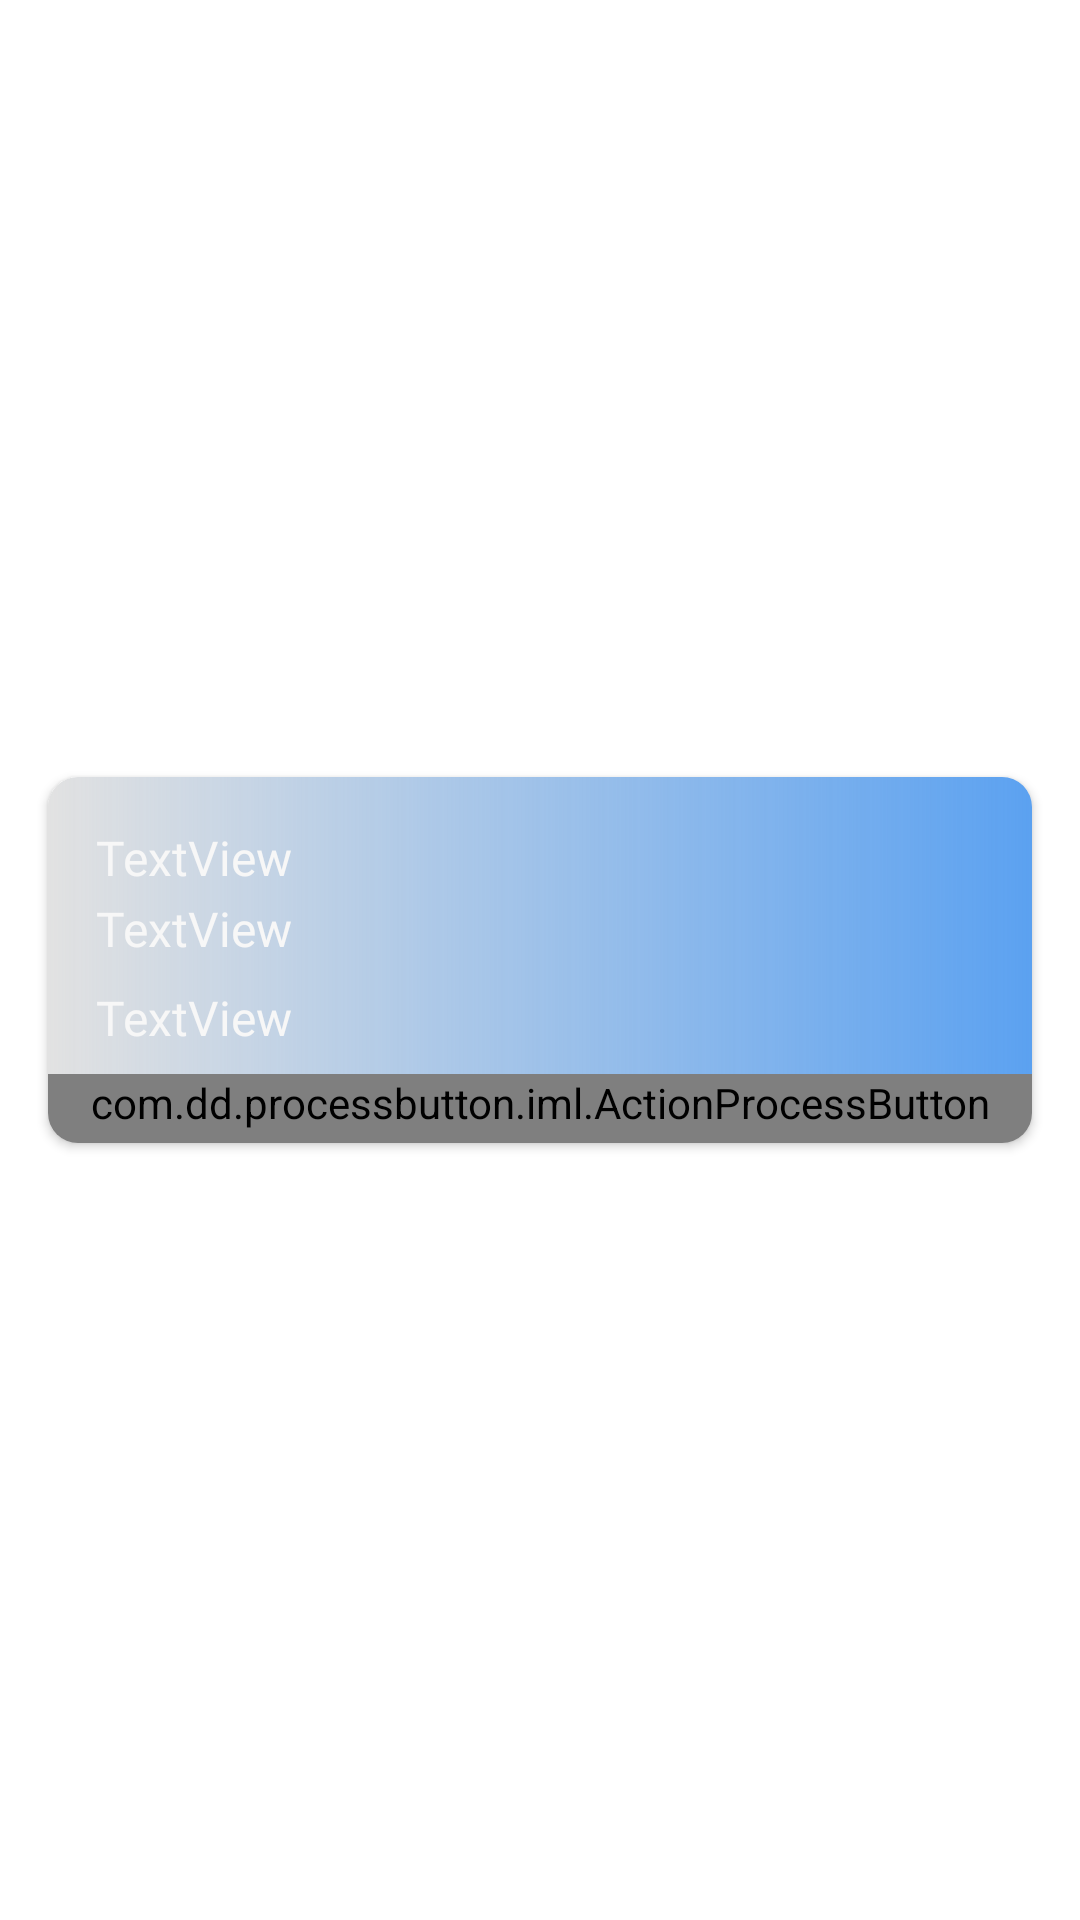

Produce the Android XML layout that renders to this screen, including the resource entries it uses.
<!-- AndroidManifest.xml: application theme Theme.Prototipo -->
<!-- res/layout/vacuna_aviso_list_item.xml -->
<?xml version="1.0" encoding="utf-8"?>
<androidx.constraintlayout.widget.ConstraintLayout xmlns:android="http://schemas.android.com/apk/res/android"
    xmlns:app="http://schemas.android.com/apk/res-auto"
    xmlns:custom="http://schemas.android.com/apk/res-auto"
    xmlns:tools="http://schemas.android.com/tools"
    android:layout_width="match_parent"
    android:layout_height="wrap_content">

    <androidx.cardview.widget.CardView
        android:id="@+id/cardView"
        android:layout_width="0dp"
        android:layout_height="wrap_content"
        android:layout_margin="16sp"
        android:layout_marginStart="16dp"
        android:layout_marginEnd="16dp"
        android:clickable="false"
        android:focusable="auto"
        android:foreground="?android:attr/selectableItemBackground"
        app:cardBackgroundColor="#E2E2E2"
        app:cardCornerRadius="10dp"
        app:layout_constraintBottom_toBottomOf="parent"
        app:layout_constraintEnd_toEndOf="parent"
        app:layout_constraintStart_toStartOf="parent"
        app:layout_constraintTop_toTopOf="parent">

        <androidx.constraintlayout.widget.ConstraintLayout
            android:layout_width="match_parent"
            android:layout_height="match_parent">

            <androidx.constraintlayout.widget.ConstraintLayout
                android:id="@+id/constraintLayout3"
                android:layout_width="match_parent"
                android:layout_height="wrap_content"
                android:background="@drawable/blue_gradient1"
                app:layout_constraintBottom_toTopOf="@+id/btnConfir"
                app:layout_constraintEnd_toEndOf="parent"
                app:layout_constraintStart_toStartOf="parent"
                app:layout_constraintTop_toTopOf="parent">

                <TextView
                    android:id="@+id/tvMensajeVacuna"
                    style="@style/texto_inverse"
                    android:layout_width="0dp"
                    android:layout_height="wrap_content"
                    android:fontFamily="@font/lato"
                    android:layout_marginStart="16dp"
                    android:layout_marginTop="16dp"
                    android:layout_marginEnd="16dp"
                    android:text="TextView"
                    app:layout_constraintEnd_toEndOf="parent"
                    app:layout_constraintStart_toStartOf="parent"
                    app:layout_constraintTop_toTopOf="parent" />

                <TextView
                    android:id="@+id/tvFecha"
                    style="@style/texto_inverse"
                    android:fontFamily="@font/lato"
                    android:layout_width="0dp"
                    android:layout_height="wrap_content"
                    android:layout_marginTop="2dp"
                    android:layout_marginEnd="16dp"
                    android:text="TextView"
                    app:layout_constraintEnd_toEndOf="parent"
                    app:layout_constraintStart_toStartOf="@+id/tvMensajeVacuna"
                    app:layout_constraintTop_toBottomOf="@+id/tvMensajeVacuna" />

                <TextView
                    android:id="@+id/tvTipo"
                    style="@style/texto_inverse"
                    android:layout_width="0dp"
                    android:layout_height="wrap_content"
                    android:layout_marginTop="8dp"
                    android:layout_marginEnd="16dp"
                    android:layout_marginBottom="8dp"
                    android:fontFamily="@font/lato"
                    android:text="TextView"
                    app:layout_constraintBottom_toBottomOf="parent"
                    app:layout_constraintEnd_toEndOf="parent"
                    app:layout_constraintStart_toStartOf="@+id/tvFecha"
                    app:layout_constraintTop_toBottomOf="@+id/tvFecha" />
            </androidx.constraintlayout.widget.ConstraintLayout>

            <com.dd.processbutton.iml.ActionProcessButton
                android:id="@+id/btnConfir"
                android:layout_width="match_parent"
                android:layout_height="wrap_content"
                android:background="@drawable/bg_btn_circular_red"
                android:paddingBottom="4dp"
                android:text="@string/string_confirmar_asistencia"
                android:textAllCaps="true"
                android:fontFamily="@font/lato"
                android:textColor="@android:color/white"
                android:textSize="18sp"
                android:textStyle="bold"
                app:layout_constraintBottom_toBottomOf="parent"
                app:layout_constraintEnd_toEndOf="parent"
                app:layout_constraintHorizontal_bias="0.0"
                app:layout_constraintStart_toStartOf="parent"
                app:layout_constraintTop_toBottomOf="@+id/constraintLayout3"
                custom:pb_colorComplete="@color/green_complete"
                custom:pb_colorError="@color/red_error"
                custom:pb_colorNormal="@color/speedview_rojo"
                custom:pb_colorPressed="@color/speedview_rojo"
                custom:pb_colorProgress="@color/purple_progress"
                custom:pb_textComplete="CORRECTO"
                custom:pb_textError="ERROR"
                custom:pb_textProgress="INGRESANDO..." />
        </androidx.constraintlayout.widget.ConstraintLayout>

    </androidx.cardview.widget.CardView>
</androidx.constraintlayout.widget.ConstraintLayout>
<!-- resources referenced by this layout -->
<resources>
  <color name="speedview_rojo">#fa5559</color>
  <!-- drawable bg_btn_circular_red (drawable) -->
  <?xml version="1.0" encoding="utf-8"?>
  <shape xmlns:android="http://schemas.android.com/apk/res/android" android:shape="rectangle">
      <corners
          android:topLeftRadius="100dp"
          android:topRightRadius="100dp"
          android:bottomRightRadius="100dp"
          android:bottomLeftRadius="100dp">
      </corners>
      <solid
          android:color="@color/red_btn_bg_color">
      </solid>
  </shape>
  <!-- drawable blue_gradient1 (drawable) -->
  <?xml version="1.0" encoding="utf-8"?>
  <shape xmlns:android="http://schemas.android.com/apk/res/android">
  
      <gradient
          android:endColor="@color/soft_blue"
          android:startColor="@color/blue_normal" />
  
  </shape>
  <string name="string_confirmar_asistencia">Confirmar Asistencia</string>
  <style name="texto_inverse">
          <item name="android:textSize">@dimen/texto</item>
          <item name="android:textColor">@color/white</item>
          <item name="android:fontFamily">@font/roboto</item>
          <item name="android:lineSpacingMultiplier">1.29</item>
      </style>
  <style name="Theme.Prototipo" parent="Theme.MaterialComponents.DayNight.DarkActionBar">
          
          <item name="colorPrimary">@color/colorPrimary</item>
          <item name="colorPrimaryVariant">@color/colorVariant</item>
          <item name="colorOnPrimary">@color/white</item>
          
          <item name="colorSecondary">@color/teal_200</item>
          <item name="colorSecondaryVariant">@color/teal_700</item>
          <item name="colorOnSecondary">@color/black</item>
          
          <item name="android:statusBarColor" tools:targetApi="l">?attr/colorPrimaryVariant</item>
          
      </style>
  <color name="soft_blue">#5BA1F0</color>
  <dimen name="texto">16sp</dimen>
  <color name="white">#f7f7f7</color>
  <color name="colorPrimary">@color/colorAzul</color>
  <color name="colorVariant">#8190A5</color>
  <color name="teal_200">#FF03DAC5</color>
  <color name="teal_700">#FF018786</color>
  <color name="black">#FF000000</color>
  <color name="colorAzul">#59DDEE</color>
</resources>
